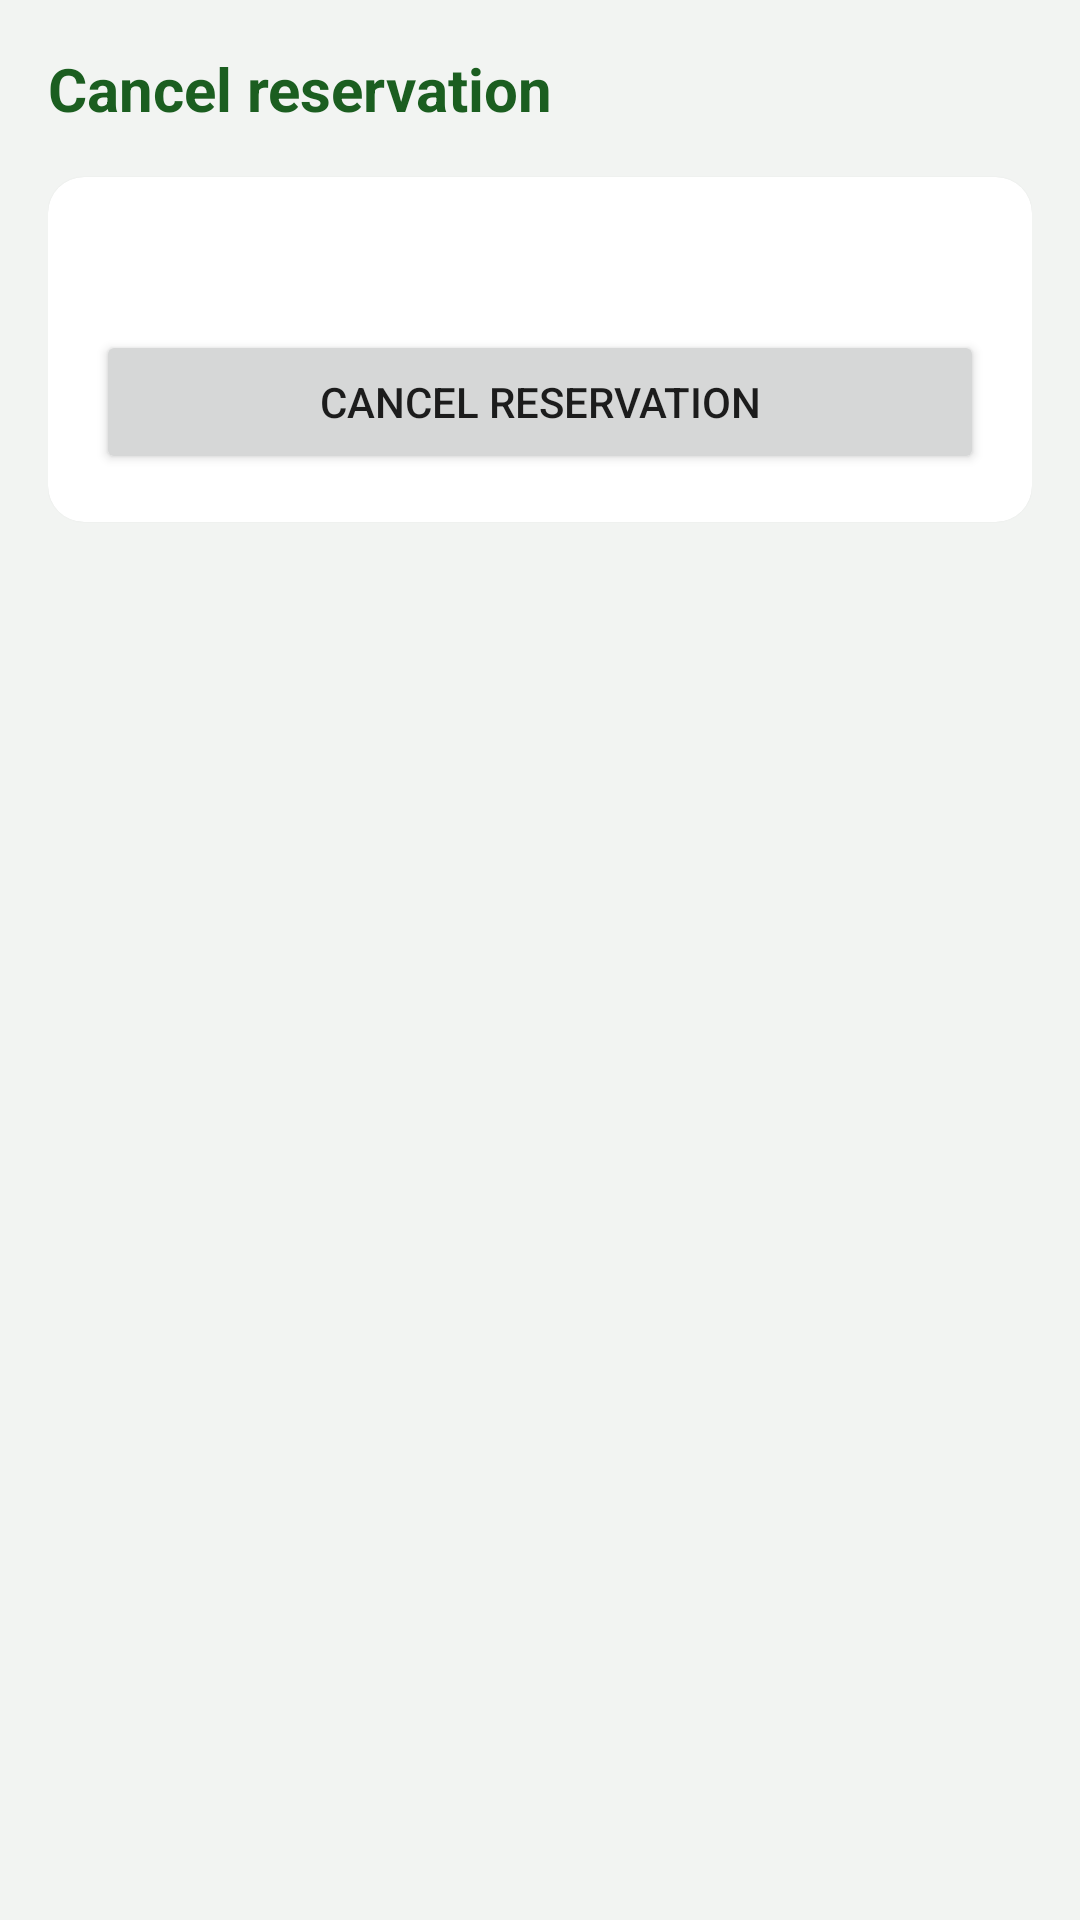

Produce the Android XML layout that renders to this screen, including the resource entries it uses.
<!-- AndroidManifest.xml: application theme Theme.SolarMicrogrid -->
<!-- res/layout/activity_cancel_reservation.xml -->
<?xml version="1.0" encoding="utf-8"?>
<LinearLayout xmlns:android="http://schemas.android.com/apk/res/android"
    xmlns:app="http://schemas.android.com/apk/res-auto"
    android:layout_width="match_parent"
    android:layout_height="match_parent"
    android:background="@color/screen_background"
    android:orientation="vertical"
    android:padding="16dp">

    <TextView
        android:layout_width="wrap_content"
        android:layout_height="wrap_content"
        android:text="@string/label_cancel_reservation"
        android:textColor="@color/solar_green_dark"
        android:textSize="20sp"
        android:textStyle="bold" />

    <com.google.android.material.card.MaterialCardView
        android:layout_width="match_parent"
        android:layout_height="wrap_content"
        android:layout_marginTop="16dp"
        app:cardBackgroundColor="@color/white"
        app:cardCornerRadius="12dp"
        app:cardElevation="1dp">

        <LinearLayout
            android:layout_width="match_parent"
            android:layout_height="wrap_content"
            android:orientation="vertical"
            android:padding="16dp">

            <TextView
                android:id="@+id/reservationInfo"
                android:layout_width="wrap_content"
                android:layout_height="wrap_content"
                android:textColor="@color/black" />

            <TextView
                android:id="@+id/errorText"
                android:layout_width="match_parent"
                android:layout_height="wrap_content"
                android:layout_marginTop="8dp"
                android:textColor="#B00020"
                android:visibility="gone" />

            <Button
                android:id="@+id/cancelButton"
                android:layout_width="match_parent"
                android:layout_height="wrap_content"
                android:layout_marginTop="16dp"
                android:text="@string/button_cancel" />

        </LinearLayout>

    </com.google.android.material.card.MaterialCardView>

</LinearLayout>
<!-- resources referenced by this layout -->
<resources>
  <color name="black">#000000</color>
  <color name="screen_background">#F2F4F2</color>
  <color name="solar_green_dark">#1B5E20</color>
  <color name="white">#FFFFFF</color>
  <string name="button_cancel">Cancel reservation</string>
  <string name="label_cancel_reservation">Cancel reservation</string>
  <style name="Theme.SolarMicrogrid" parent="Theme.MaterialComponents.DayNight.NoActionBar">
          <item name="colorPrimary">@color/solar_green</item>
          <item name="colorPrimaryDark">@color/solar_green_dark</item>
          <item name="colorAccent">@color/solar_green</item>
          <item name="materialButtonStyle">@style/Widget.SolarMicrogrid.Button</item>
      </style>
  <color name="solar_green">#2E7D32</color>
  <style name="Widget.SolarMicrogrid.Button" parent="Widget.MaterialComponents.Button">
          <item name="cornerRadius">12dp</item>
          <item name="android:textAllCaps">false</item>
          <item name="android:paddingTop">14dp</item>
          <item name="android:paddingBottom">14dp</item>
          <item name="android:paddingStart">20dp</item>
          <item name="android:paddingEnd">20dp</item>
          <item name="android:letterSpacing">0</item>
          <item name="android:textSize">15sp</item>
      </style>
</resources>
